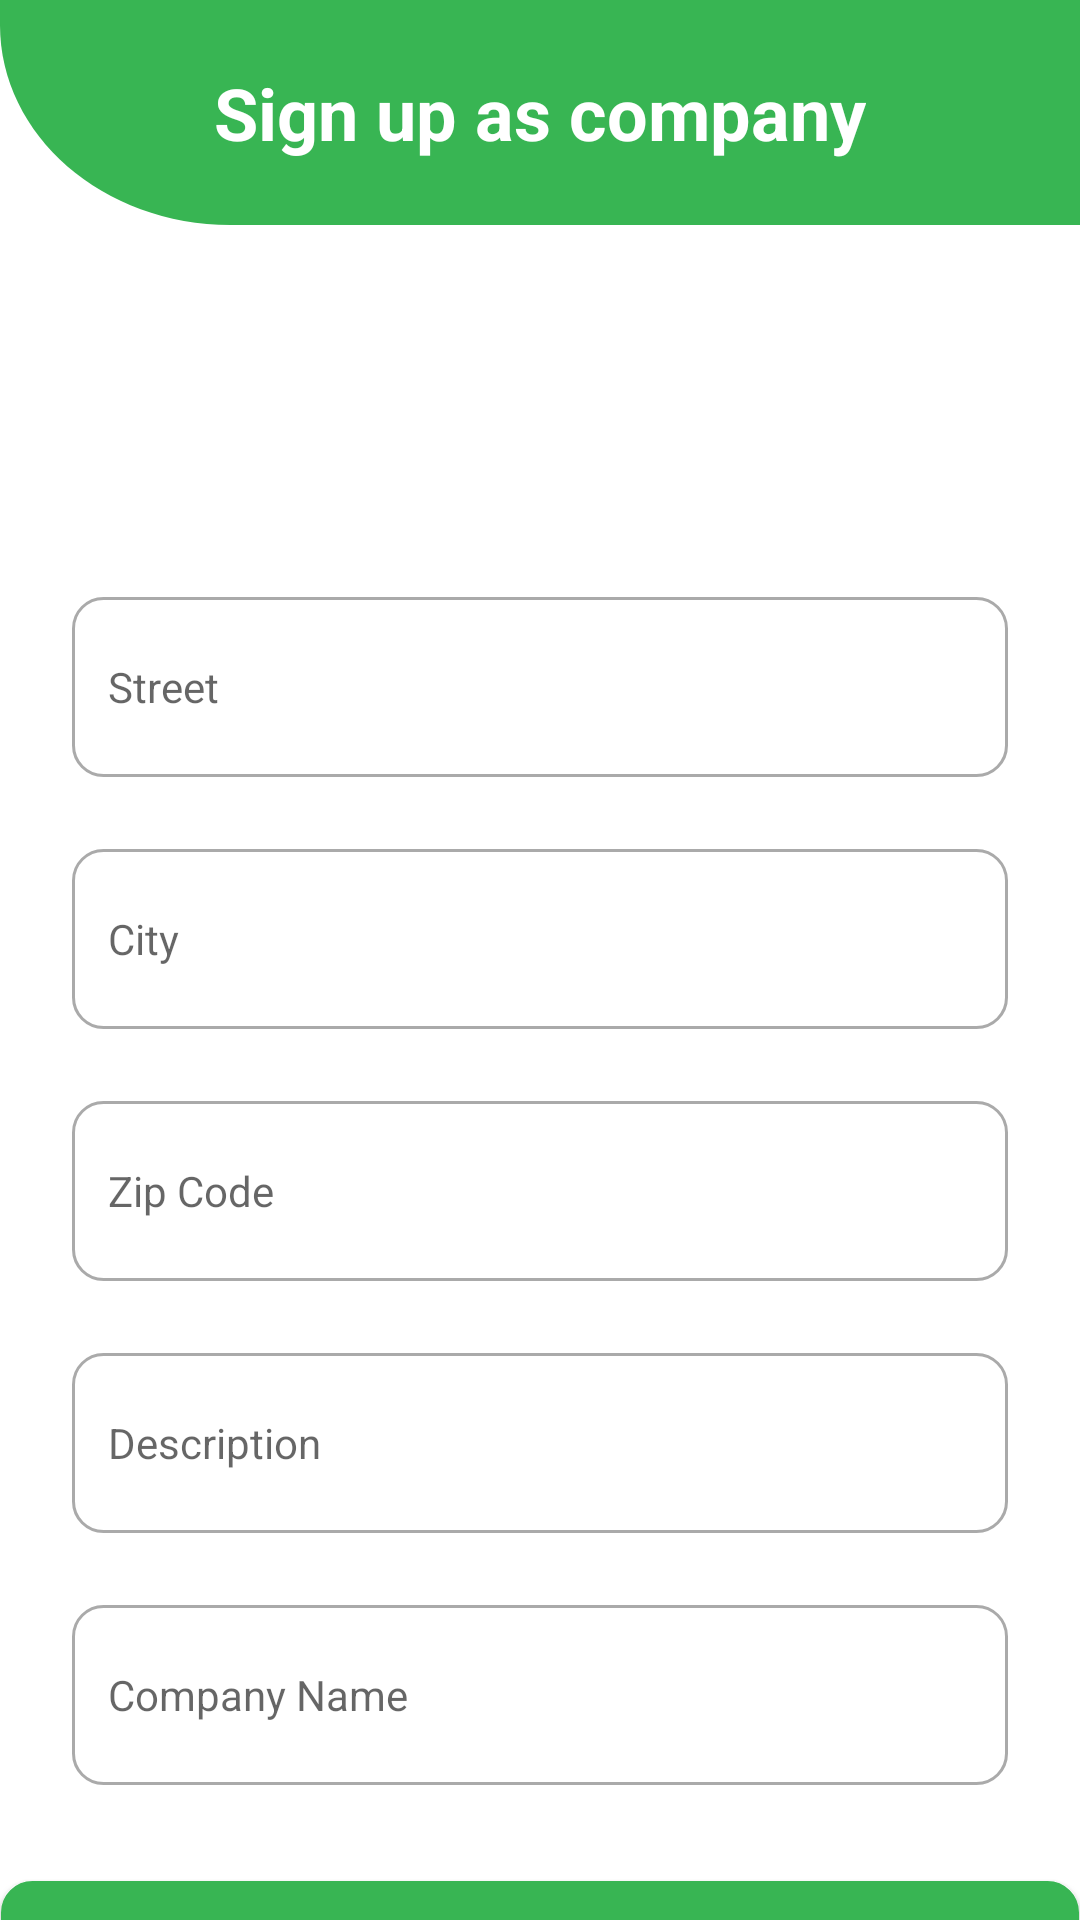

Layout XML and referenced resources for this Android screen:
<!-- AndroidManifest.xml: application theme Theme.MaterialComponents.Light.NoActionBar -->
<!-- res/layout/activity_register_company.xml -->
<?xml version="1.0" encoding="utf-8"?>
<androidx.core.widget.NestedScrollView
    xmlns:android="http://schemas.android.com/apk/res/android"
    xmlns:app="http://schemas.android.com/apk/res-auto"
    xmlns:tools="http://schemas.android.com/tools"
    android:layout_width="match_parent"
    android:layout_height="match_parent"
    tools:context=".register.company.RegisterCompanyActivity">
<androidx.constraintlayout.widget.ConstraintLayout
    android:layout_width="match_parent"
    android:layout_height="match_parent">

    <androidx.appcompat.widget.Toolbar
        android:id="@+id/toolbar2"
        android:layout_width="0dp"
        android:layout_height="75dp"
        android:background="@drawable/ic_toolbar_background"
        app:layout_constraintBottom_toTopOf="@+id/imageView"
        app:layout_constraintEnd_toEndOf="parent"
        app:layout_constraintHorizontal_bias="0.0"
        app:layout_constraintStart_toStartOf="parent"
        app:layout_constraintTop_toTopOf="parent">

        <ImageView
            android:id="@+id/toolbar_back_button"
            android:layout_width="wrap_content"
            android:layout_height="wrap_content"
            android:background="@drawable/outline_arrow_back"
            android:clickable="true"
            android:layout_gravity="left"
            android:layout_marginLeft="10dp"/>

        <TextView
            android:id="@+id/toolbar_title"
            android:layout_width="wrap_content"
            android:layout_height="wrap_content"
            android:layout_gravity="center"
            android:text="@string/register_company_activity_title"
            android:textColor="#FFFFFF"
            android:textSize="24sp"
            android:textStyle="bold"
            tools:layout_editor_absoluteX="180dp"
            tools:layout_editor_absoluteY="18dp" />
    </androidx.appcompat.widget.Toolbar>

    <EditText
        android:id="@+id/street_et"
        android:layout_width="match_parent"
        android:layout_height="60dp"
        android:layout_marginStart="24dp"
        android:layout_marginLeft="24dp"
        android:layout_marginTop="124dp"
        android:layout_marginEnd="24dp"
        android:layout_marginRight="24dp"
        android:background="@drawable/custom_login_input"
        android:drawablePadding="12dp"
        android:maxLines="1"
        android:inputType="text"
        android:ems="10"
        android:hint="@string/register_street"
        android:paddingStart="12dp"
        android:paddingEnd="12dp"
        android:textCursorDrawable="@drawable/custom_textinputet_text_highlight"
        android:textSize="14sp"
        app:layout_constraintEnd_toEndOf="parent"
        app:layout_constraintHorizontal_bias="0.297"
        app:layout_constraintStart_toEndOf="parent"
        app:layout_constraintTop_toBottomOf="@id/toolbar2" />

    <EditText
        android:id="@+id/city_et"
        android:layout_width="match_parent"
        android:layout_height="60dp"
        android:layout_marginStart="24dp"
        android:layout_marginLeft="24dp"
        android:layout_marginTop="24dp"
        android:layout_marginEnd="24dp"
        android:layout_marginRight="24dp"
        android:background="@drawable/custom_login_input"
        android:drawablePadding="12dp"
        android:textCursorDrawable="@drawable/custom_textinputet_text_highlight"
        android:ems="10"
        android:hint="@string/register_city"
        android:maxLines="1"
        android:inputType="text"
        android:paddingStart="12dp"
        android:paddingEnd="12dp"
        android:textSize="14sp"
        app:layout_constraintEnd_toEndOf="parent"
        app:layout_constraintStart_toStartOf="parent"
        app:layout_constraintTop_toBottomOf="@+id/street_et" />

    <EditText
        android:id="@+id/zipcode_et"
        android:layout_width="match_parent"
        android:layout_height="60dp"
        android:layout_marginStart="24dp"
        android:layout_marginLeft="24dp"
        android:maxLines="1"
        android:layout_marginTop="24dp"
        android:layout_marginEnd="24dp"
        android:layout_marginRight="24dp"
        android:background="@drawable/custom_login_input"
        android:textCursorDrawable="@drawable/custom_textinputet_text_highlight"
        android:drawablePadding="12dp"
        android:ems="10"
        android:hint="@string/register_zipcode"
        android:paddingStart="12dp"
        android:paddingEnd="12dp"
        android:textSize="14sp"
        app:layout_constraintEnd_toEndOf="parent"
        app:layout_constraintStart_toStartOf="parent"
        app:layout_constraintTop_toBottomOf="@+id/city_et" />

    <EditText
        android:id="@+id/description_et"
        android:layout_width="match_parent"
        android:layout_height="60dp"
        android:layout_marginStart="24dp"
        android:layout_marginLeft="24dp"
        android:layout_marginTop="24dp"
        android:layout_marginEnd="24dp"
        android:layout_marginRight="24dp"
        android:background="@drawable/custom_login_input"
        android:textCursorDrawable="@drawable/custom_textinputet_text_highlight"
        android:drawablePadding="12dp"
        android:ems="10"
        android:hint="@string/register_description"
        android:paddingStart="12dp"
        android:paddingEnd="12dp"
        android:textSize="14sp"
        app:layout_constraintEnd_toEndOf="parent"
        app:layout_constraintStart_toStartOf="parent"
        app:layout_constraintTop_toBottomOf="@+id/zipcode_et" />

    <EditText
        android:id="@+id/companyName_et"
        android:layout_width="match_parent"
        android:layout_height="60dp"
        android:layout_marginStart="24dp"
        android:layout_marginLeft="24dp"
        android:maxLines="1"
        android:layout_marginTop="24dp"
        android:layout_marginEnd="24dp"
        android:layout_marginRight="24dp"
        android:background="@drawable/custom_login_input"
        android:textCursorDrawable="@drawable/custom_textinputet_text_highlight"
        android:drawablePadding="12dp"
        android:ems="10"
        android:hint="@string/register_company_name"
        android:paddingStart="12dp"
        android:paddingEnd="12dp"
        android:textSize="14sp"
        app:layout_constraintEnd_toEndOf="parent"
        app:layout_constraintStart_toStartOf="parent"
        app:layout_constraintTop_toBottomOf="@+id/description_et" />

    <Button
        android:id="@+id/createBtn"
        android:layout_width="wrap_content"
        android:layout_height="60dp"
        android:layout_marginTop="32dp"
        android:background="@drawable/custom_login_signin_btn"
        android:ems="22"
        android:enabled="true"
        android:text="@string/register_activity_continue_btn"
        android:textColor="@color/white"
        android:textStyle="bold"
        app:backgroundTint="@null"
        app:layout_constraintEnd_toEndOf="parent"
        app:layout_constraintHorizontal_bias="0.49"
        app:layout_constraintStart_toStartOf="parent"
        app:layout_constraintTop_toBottomOf="@+id/companyName_et" />

    <LinearLayout
        android:layout_width="match_parent"
        android:layout_height="50dp"
        android:layout_marginTop="32dp"
        android:gravity="center"
        android:orientation="horizontal"
        app:layout_constraintTop_toBottomOf="@+id/createBtn">

        <TextView
            android:id="@+id/signinQuestionTXT"
            android:layout_width="wrap_content"
            android:layout_height="wrap_content"
            android:text="@string/signin_question" />

        <TextView
            android:id="@+id/signinAnswerTXT"
            android:layout_width="wrap_content"
            android:layout_height="wrap_content"
            android:layout_marginStart="10dp"
            android:layout_marginLeft="10dp"
            android:text="@string/signin_answer"
            android:textColor="@color/primary_green"
            android:textStyle="bold" />

    </LinearLayout>

</androidx.constraintlayout.widget.ConstraintLayout>
</androidx.core.widget.NestedScrollView>
<!-- resources referenced by this layout -->
<resources>
  <color name="primary_green">#38B553</color>
  <color name="white">#FFFFFFFF</color>
  <!-- drawable custom_login_input (drawable) -->
  <?xml version="1.0" encoding="utf-8"?>
  <selector xmlns:android="http://schemas.android.com/apk/res/android">
      <item android:state_enabled="true" android:state_focused="true">
          <shape android:shape="rectangle">
              <solid android:color="@android:color/white" />
              <corners android:radius="10dp" />
              <stroke android:color="@color/primary_green" android:width="1dp" />
          </shape>
      </item>
  
      <item android:state_enabled="true">
          <shape android:shape="rectangle">
              <solid android:color="@android:color/white" />
              <corners android:radius="10dp" />
              <stroke android:color="@android:color/darker_gray" android:width="1dp" />
          </shape>
      </item>
  </selector>
  <!-- drawable custom_login_signin_btn (drawable) -->
  <?xml version="1.0" encoding="utf-8"?>
  <selector xmlns:android="http://schemas.android.com/apk/res/android">
      <item android:state_enabled="true">
          <shape android:shape="rectangle"  >
              <corners android:radius="10dip" />
              <stroke android:width="1dip" android:color="@color/primary_green" />
              <solid android:color="@color/primary_green"/>
          </shape>
      </item>
  
      <item android:state_enabled="false">
          <shape android:shape="rectangle"  >
              <corners android:radius="10dip" />
              <stroke android:width="1dip" android:color="@color/primary_green" />
              <solid android:color="@android:color/darker_gray"/>
          </shape>
      </item>
  </selector>
  <!-- drawable custom_textinputet_text_highlight (drawable) -->
  <?xml version="1.0" encoding="utf-8"?>
  <shape xmlns:android="http://schemas.android.com/apk/res/android"
      android:shape="rectangle">
      <size android:width="2dp" />
      <solid android:color="@color/primary_green" />
  </shape>
  <!-- drawable ic_toolbar_background (drawable) -->
  <vector xmlns:android="http://schemas.android.com/apk/res/android"
      android:width="376dp"
      android:height="98.18dp"
      android:viewportWidth="376"
      android:viewportHeight="98.18">
    <path
        android:pathData="M0,0H376V98.18H80.213C35.913,98.18 0,59.107 0,10.909Z"
        android:fillColor="#38b553"/>
  </vector>
  <string name="register_activity_continue_btn">Continue</string>
  <string name="register_city">City</string>
  <string name="register_company_activity_title">Sign up as company</string>
  <string name="register_company_name">Company Name</string>
  <string name="register_description">Description</string>
  <string name="register_street">Street</string>
  <string name="register_zipcode">Zip Code</string>
  <string name="signin_answer">SIGN IN...</string>
  <string name="signin_question">ALREADY HAVE AN ACCOUNT?</string>
</resources>
